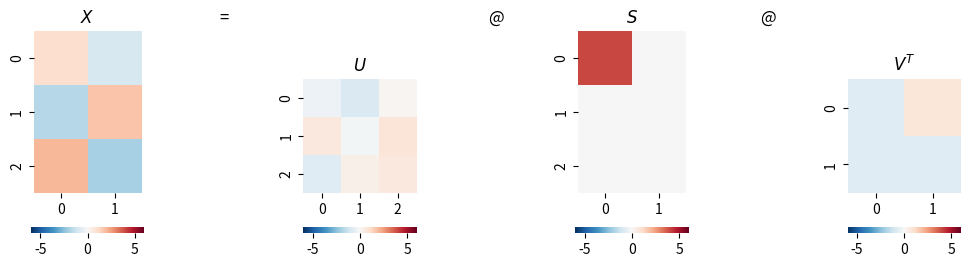

Here is the Python script that generated this plot:


#%% 23.4 几何视角说空间
import numpy as np
from matplotlib import pyplot as plt
plt.rcParams['image.cmap'] = 'RdBu_r'
import seaborn as sns
PRECISION = 3

def svd(X):
    full_matrices = True
    U, s, Vt = np.linalg.svd(X, full_matrices = full_matrices)

    # Put the vector singular values into a padded matrix
    if full_matrices:
        S = np.zeros(X.shape)
        np.fill_diagonal(S, s)
    else:
        S = np.diag(s)
    # Rounding for display
    return np.round(U, PRECISION), np.round(S, PRECISION), np.round(Vt.T, PRECISION)

def visualize_svd(X, title_X, title_U, title_S, title_V, fig_height=5):
    # Run SVD, as defined above
    U, S, V = svd(X)
    all_ = np.r_[X.flatten(order='C'), U.flatten(order='C'), S.flatten(order='C'), V.flatten(order='C')]

    # all_max = max(all_.max(),all_.min())
    # all_min = -max(all_.max(),all_.min())
    all_max = 6
    all_min = -6
    # Visualization
    fig, axs = plt.subplots(1, 7, figsize=(12, fig_height))

    plt.sca(axs[0])
    ax = sns.heatmap(X, cmap='RdBu_r',vmax = all_max,vmin = all_min, cbar_kws={"orientation": "horizontal"})
    ax.set_aspect("equal")
    plt.title(title_X)

    plt.sca(axs[1])
    plt.title('=')
    plt.axis('off')

    plt.sca(axs[2])
    ax = sns.heatmap(U, cmap='RdBu_r',vmax = all_max,vmin = all_min, cbar_kws={"orientation": "horizontal"})
    ax.set_aspect("equal")
    plt.title(title_U)

    plt.sca(axs[3])
    plt.title('@')
    plt.axis('off')

    plt.sca(axs[4])
    ax = sns.heatmap(S, cmap='RdBu_r',vmax = all_max,vmin = all_min, cbar_kws={"orientation": "horizontal"})
    ax.set_aspect("equal")
    plt.title(title_S)

    plt.sca(axs[5])
    plt.title('@')
    plt.axis('off')

    plt.sca(axs[6])
    ax = sns.heatmap(V.T, cmap='RdBu_r',vmax = all_max,vmin = all_min, cbar_kws={"orientation": "horizontal"})
    ax.set_aspect("equal")
    plt.title(title_V)
    return X, U, S, V


X = np.array([[1, -1],[-np.sqrt(3), np.sqrt(3)], [2, -2]])
X, U, S, V = visualize_svd(X,'$X$','$U$','$S$','$V^T$', fig_height=3)

full_matrices = True
U, s, VT = np.linalg.svd(X, full_matrices = full_matrices)
S = np.zeros(X.shape)
np.fill_diagonal(S, s)
# X = U@S@VT
print(f"X = \n{X}")
print(f"U = \n{U}")
print(f"S = \n{S}")
print(f"VT = \n{VT}")

## U的第一列独立张成列空间 C(X)。顺藤摸瓜,有意思的是 SVD 分解中,我们顺路还得到了 u2 和 u3,它俩张起了左零空间Null(XT)。规范正交基 [u1, u 2, u3] 则是张成R^3无数规范正交基中的一个。
print(X.T@U)
# array([[-2.82842712e+00,  3.33066907e-16,  0.00000000e+00],
#        [ 2.82842712e+00, -3.33066907e-16,  0.00000000e+00]])

## V的第一列独立张成列空间 R(X),。顺藤摸瓜,有意思的是 SVD 分解中,我们顺路还得到了 V2, 它张起了左零空间Null(X)。规范正交基 [v1, v2] 则是张成R^2无数规范正交基中的一个。
print(X@V)
# array([[-1.41400000e+00,  0.00000000e+00],
#        [ 2.44911984e+00,  3.63959394e-17],
#        [-2.82800000e+00,  0.00000000e+00]])

# 计算协方差矩阵
cov_x = np.cov(X)
cov_xt = np.cov(X.T)

# 计算相关性系数矩阵
corr_x = np.corrcoef(X)
corr_xt = np.corrcoef(X.T)



























































































































































































































































































